Dataset: sample (GitHub, Duckdogpsl/Project-ML). Classes: tomato bacterial spot, tomato early blight, tomato late blight, tomato leaf mold, tomato septoria leaf spot, tomato spider mites, tomato target spot.

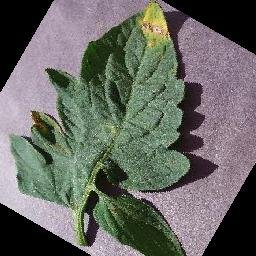
Label: tomato target spot

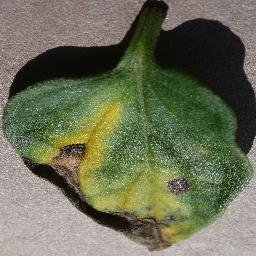
Label: tomato early blight

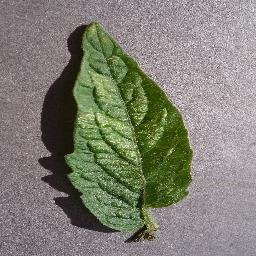
Label: tomato spider mites

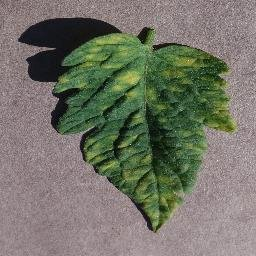
Label: tomato leaf mold

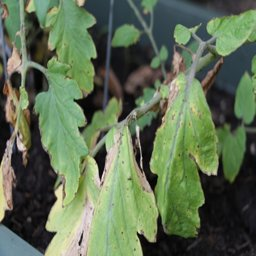
Label: tomato early blight

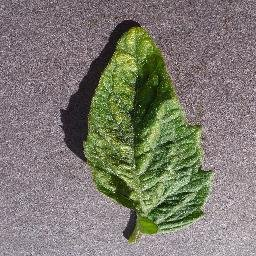
Label: tomato spider mites
